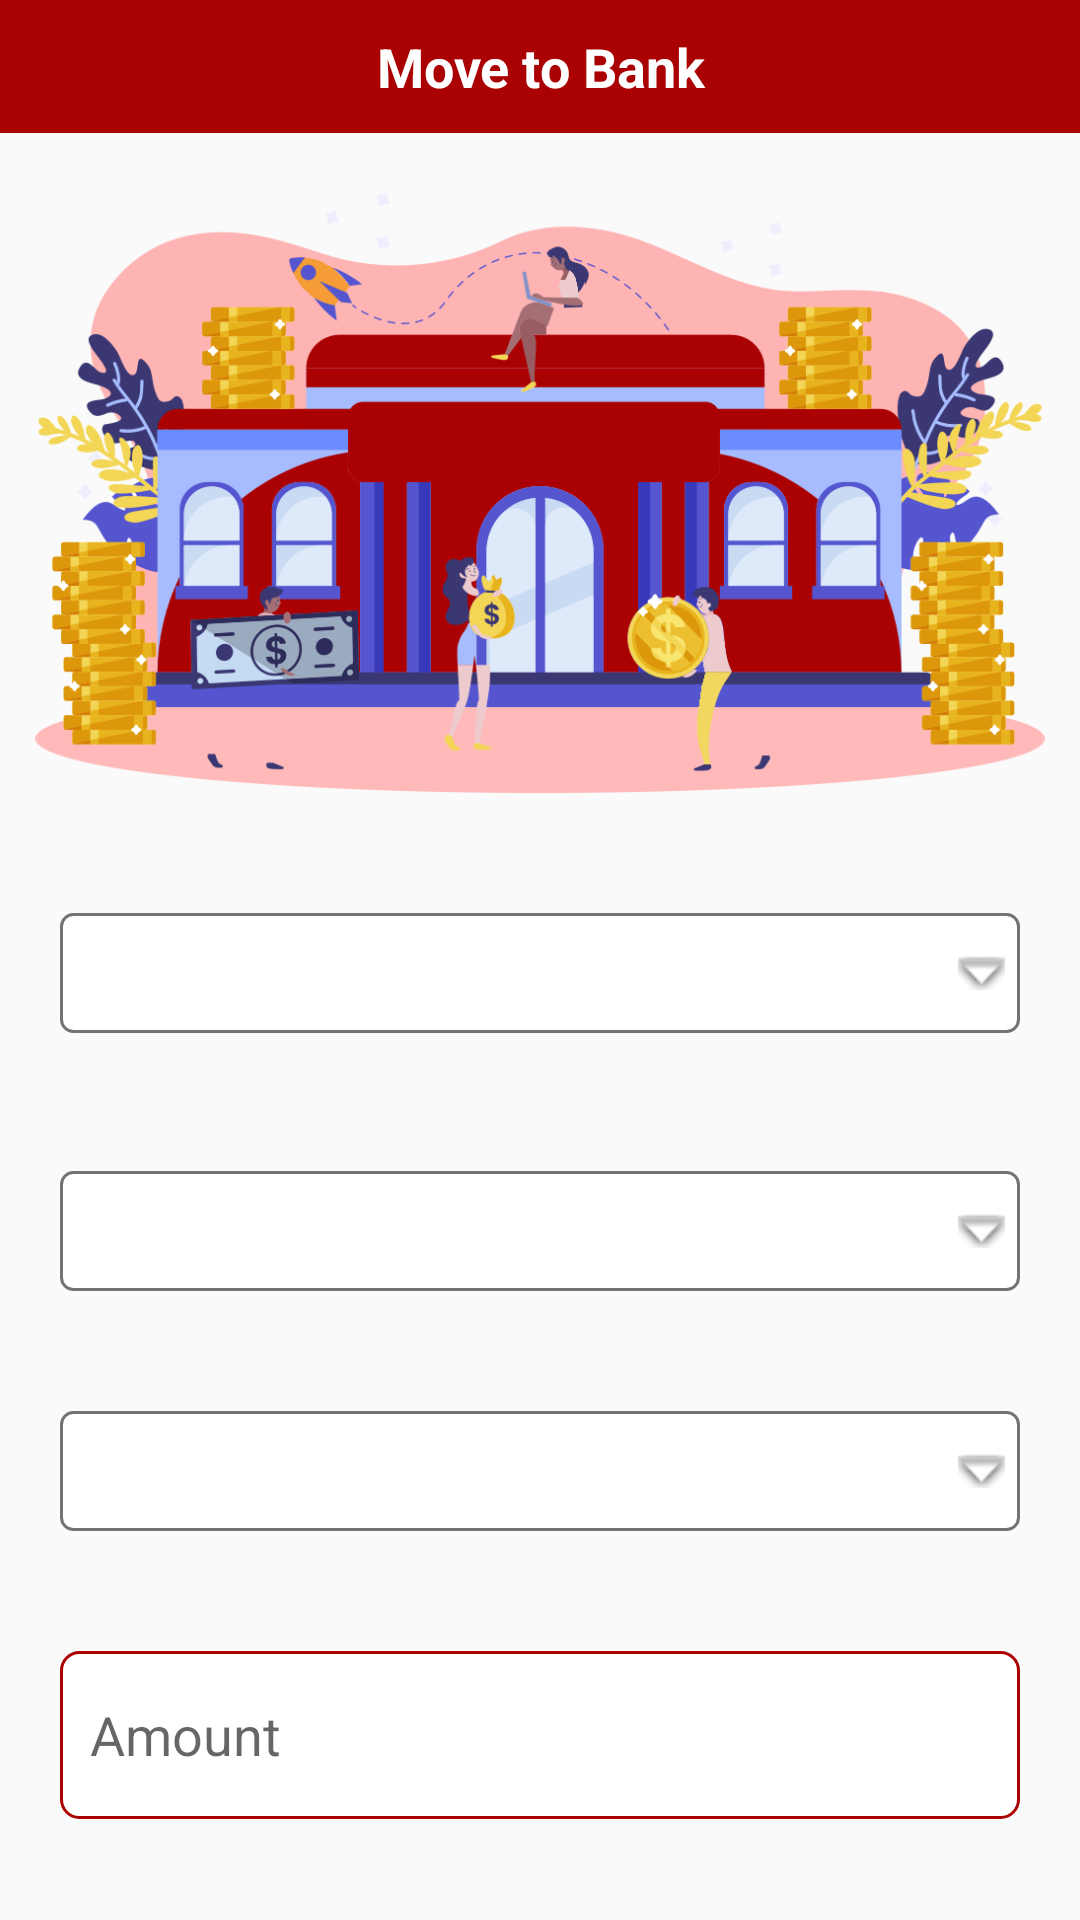

Produce the Android XML layout that renders to this screen, including the resource entries it uses.
<!-- AndroidManifest.xml: activity theme AppTheme.NoActionBar -->
<!-- res/layout/activity_move_to_bank.xml -->
<?xml version="1.0" encoding="utf-8"?>
<LinearLayout xmlns:android="http://schemas.android.com/apk/res/android"
    xmlns:aapt="http://schemas.android.com/aapt"
    xmlns:app="http://schemas.android.com/apk/res-auto"
    android:layout_width="match_parent"
    android:layout_height="match_parent"
    android:orientation="vertical">

    <TextView
        android:layout_width="match_parent"
        android:layout_height="wrap_content"
        android:background="@color/colorAccent"
        android:gravity="center"
        android:paddingTop="10dp"
        android:paddingBottom="10dp"
        android:text="Move to Bank"
        android:textColor="@color/white"
        android:textSize="18sp"
        android:textStyle="bold" />
<androidx.core.widget.NestedScrollView
    android:layout_width="match_parent"
    android:layout_height="wrap_content">
    <LinearLayout
        android:layout_width="match_parent"
        android:orientation="vertical"
        android:layout_height="wrap_content">
    <ImageView
        android:layout_width="match_parent"
        android:layout_height="200dp"
        android:layout_marginTop="@dimen/_20dp"
        android:layout_marginBottom="@dimen/_20dp"
        android:src="@drawable/move_to_bank" />

    <Spinner
        android:id="@+id/et_wallet"
        style="@style/SpinnerTheme1"
        android:layout_marginTop="20dp"
        android:layout_marginLeft="20dp"
        android:layout_marginRight="20dp"
        android:layout_width="match_parent"
        android:layout_height="40dp">
    </Spinner>
    <TextView
        android:layout_marginTop="7dp"
        android:layout_marginRight="@dimen/_20dp"
        android:layout_gravity="right"
        android:textStyle="bold"
        android:id="@+id/show_bal"
        android:textSize="14sp"
        android:textColor="@color/txt_red"
        android:layout_width="wrap_content"
        android:layout_height="wrap_content"></TextView>
    <Spinner
        android:id="@+id/et_acc"
        style="@style/SpinnerTheme1"
        android:layout_margin="@dimen/_20dp"
        android:layout_width="match_parent"
        android:layout_height="40dp">
    </Spinner>
    <Spinner
        android:id="@+id/et_mode"
        style="@style/SpinnerTheme1"
        android:layout_margin="@dimen/_20dp"
        android:layout_width="match_parent"
        android:layout_height="40dp">
    </Spinner>

    <EditText
        android:id="@+id/et_amount"
        android:layout_width="match_parent"
        android:layout_height="?attr/actionBarSize"
        android:layout_margin="@dimen/_20dp"
        android:background="@drawable/bordered_back"
        android:hint="Amount"
        android:inputType="number"
        android:maxLength="5"
        android:paddingStart="10dp"
        android:paddingEnd="10dp" />



    <Button
        android:id="@+id/btn_proceed"
        android:layout_width="wrap_content"
        android:layout_height="40dp"
        android:layout_gravity="center"
        android:onClick="ProceedMoveToBank"
        android:layout_marginTop="@dimen/_20dp"
        android:background="@drawable/button_back"
        android:paddingStart="40dp"
        android:paddingEnd="40dp"
        android:text="Proceed"
        android:textColor="@color/white" />
    </LinearLayout>
</androidx.core.widget.NestedScrollView>
</LinearLayout>
<!-- resources referenced by this layout -->
<resources>
  <color name="colorAccent">#aa0102</color>
  <color name="txt_red">#F44336</color>
  <color name="white">#FFFFFFFF</color>
  <dimen name="_20dp">20dp</dimen>
  <!-- drawable bordered_back (drawable) -->
  <?xml version="1.0" encoding="utf-8"?>
  <shape xmlns:android="http://schemas.android.com/apk/res/android" xmlns:app="http://schemas.android.com/apk/res-auto" xmlns:aapt="http://schemas.android.com/aapt" android:shape="rectangle">
      <stroke android:width="1dp" android:color="@color/blue"/>
      <solid android:color="@color/white"/>
      <corners android:radius="6dp"/>
  </shape>
  <!-- drawable button_back (drawable) -->
  <?xml version="1.0" encoding="utf-8"?>
  <shape xmlns:android="http://schemas.android.com/apk/res/android" xmlns:app="http://schemas.android.com/apk/res-auto" xmlns:aapt="http://schemas.android.com/aapt" android:shape="rectangle">
      <gradient android:startColor="@color/colorAccent" android:endColor="#ff1a1b" android:angle="0" android:centerColor="#d61011"/>
      <corners android:radius="10dp"/>
  </shape>
  <!-- drawable move_to_bank: png bitmap (drawable, 23253 bytes) -->
  <style name="SpinnerTheme1" parent="Base.Widget.AppCompat.Spinner.Underlined">
          <item name="android:background">@drawable/spin</item>
          <item name="android:padding">8dp</item>
          <item name="android:paddingTop">5dp</item>
          <item name="android:textSize">18sp</item>
          <item name="android:textColor">#0099cc</item>
          <item name="android:paddingBottom">5dp</item>
          <item name="android:paddingRight">15dp</item>
      </style>
  <style name="AppTheme.NoActionBar">
          <item name="windowActionBar">false</item>
          <item name="windowNoTitle">true</item>
      </style>
  <color name="blue">#aa0102</color>
  <!-- drawable spin (drawable) -->
  <?xml version="1.0" encoding="utf-8"?>
  <selector xmlns:android="http://schemas.android.com/apk/res/android">
      <item>
          <layer-list>
              <item>
                  <shape xmlns:android="http://schemas.android.com/apk/res/android"
                      android:shape="rectangle" android:padding="8dp">
                      <solid android:color="#FFF"/>
                      <corners
                          android:radius="4dp" />
                      <padding android:bottom="3dp"
                          android:left="3dp"
                          android:right="5dp"
                          android:top="3dp" />
                      <stroke
                          android:width="1dp"
                          android:color="#737373"></stroke>
                  </shape>
              </item>
              <item>
                  <bitmap android:gravity="center_vertical|right"
                      android:src="@android:drawable/arrow_down_float" />
                  // you can use any other image here, instead of default_holo_dark_am
              </item>
          </layer-list>
      </item>
  </selector>
</resources>
